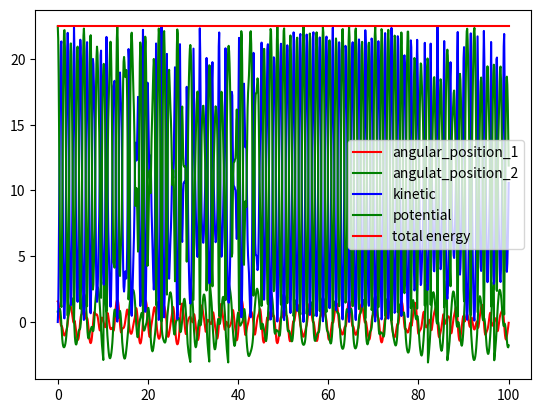

Write the Python code that produced this figure.
import numpy as np
import pandas as pd
import math
from scipy.integrate import odeint
import matplotlib.pyplot as plt

class Pendulum():

    def __init__(self, length_1, length_2, mass_1, mass_2, initial_angular_position_1, initial_angular_velocity_1, initial_angular_position_2, initial_angular_velocity_2, time, steps):
        self.n = steps
        self.g = 9.8
        self.L1 = length_1
        self.L2 = length_2
        self.m1 = mass_2
        self.m2 = mass_2
        self.time = np.linspace(0, time, steps+1)
        self.K1 = KineticEnergy1(length_1, mass_1)
        self.K2 = KineticEnergy2(length_1, length_2, mass_2)
        self.P1 = PotentialEnergy1(length_1, mass_1)
        self.P2 = PotentialEnergy2(length_1, length_2, mass_2)
    
        self.angular_position_1 = np.zeros((len(self.time)))
        self.angular_velocity_1 = np.zeros((len(self.time)))
        self.angular_position_2 = np.zeros((len(self.time)))
        self.angular_velocity_2 = np.zeros((len(self.time)))
        self.kinetic_energy = np.zeros((len(self.time)))
        self.potential_energy = np.zeros((len(self.time)))
        self.total_energy = np.zeros((len(self.time)))
        self.angular_position_1[0] = initial_angular_position_1
        self.angular_velocity_1[0] = initial_angular_velocity_1
        self.angular_position_2[0] = initial_angular_position_2
        self.angular_velocity_2[0] = initial_angular_velocity_2
        self.kinetic_energy[0] = self.K1(initial_angular_velocity_1) + self.K2(initial_angular_position_1, initial_angular_velocity_1, initial_angular_position_2, initial_angular_velocity_2)
        self.potential_energy[0] = self.P1(initial_angular_position_1) + self.P2(initial_angular_position_1, initial_angular_position_2)
        self.total_energy[0] = self.kinetic_energy[0] + self.potential_energy[0]

        self.numerical_analysis()

    def linear_pendulum(self, parameters, t):
        theta_1 = parameters[0]
        omega_1 = parameters[1]
        theta_2 = parameters[2]
        omega_2 = parameters[3]
        dwdt_1 = (-self.g*(2*self.m1+self.m2)*np.sin(theta_1)-self.m2*self.g*np.sin(theta_1-2*theta_2)-2*np.sin(theta_1-theta_2)*self.m2*(omega_2**2*self.L2+omega_1**2*self.L1*np.cos(theta_1-theta_2))) / (self.L1*(2*self.m1+self.m2-self.m2*np.cos(2*theta_1-2*theta_2)))
        dwdt_2 = (2*np.sin(theta_1-theta_2)*(omega_1**2*self.L1*(self.m1+self.m2)+self.g*(self.m1+self.m2)*np.cos(theta_1)+omega_2**2*self.L2*self.m2*np.cos(theta_1-theta_2))) / (self.L2*(2*self.m1+self.m2-self.m2*np.cos(2*theta_1-2*theta_2)))

        return [omega_1, dwdt_1, omega_2, dwdt_2]
    
    
    def numerical_analysis(self):
        for i in range(1, self.n+1):
            parameters = odeint(self.linear_pendulum, [self.angular_position_1[i-1], self.angular_velocity_1[i-1], self.angular_position_2[i-1], self.angular_velocity_2[i-1]], self.time[i-1: i+1])
            theta1 = parameters[1, 0]
            omega1 = parameters[1, 1]
            theta2 = parameters[1, 2]
            omega2 = parameters[1, 3]
        
            self.angular_position_1[i] = self.normalize_angle(theta1)
            self.angular_velocity_1[i] = omega1
            self.angular_position_2[i] = self.normalize_angle(theta2)
            self.angular_velocity_2[i] = omega2
            self.kinetic_energy[i] = self.K1(omega1) + self.K2(theta1, omega1, theta2, omega2)
            self.potential_energy[i] = self.P1(theta1) + self.P2(theta1, theta2)
            self.total_energy[i] = self.kinetic_energy[i] + self.potential_energy[i]
    
    def normalize_angle(self, angle):
        twopi = np.pi*2

        while angle > np.pi:
           angle -= twopi
        
        while angle < -np.pi:
           angle += twopi

        return angle        

class KineticEnergy1():

    def __init__(self, L1, m1):
        self.L1 = L1
        self.m1 = m1
    
    def __call__(self, omega1):
        return self.m1/2*self.L1**2*omega1**2

class KineticEnergy2():

    def __init__(self, L1, L2, m2):
        self.L1 = L1
        self.L2 = L2
        self.m2 = m2
    
    def __call__(self, theta1, omega1, theta2, omega2):
        return self.m2/2*(self.L1**2*omega1**2+self.L2**2*omega2**2+2*self.L1*self.L2*omega1*omega2*np.cos(theta1-theta2))

class PotentialEnergy1():

    def __init__(self, L1, m1):
        self.g = 9.8
        self.L1 = L1
        self.m1 = m1

    def __call__(self, theta1):
        return self.m1*self.g*self.L1*(1-np.cos(theta1))

class PotentialEnergy2():

    def __init__(self, L1, L2, m2):
        self.g = 9.8
        self.L1 = L1
        self.L2 = L2
        self.m2 = m2
    
    def __call__(self, theta1, theta2):
        return self.m2*self.g*(self.L1*(1-np.cos(theta1))+self.L2*(1-np.cos(theta2)))


def plotting(pendulum, plot_energy=False):
    plt.plot(pendulum.time, pendulum.angular_position_1, 'r-', label='angular_position_1')
    plt.plot(pendulum.time, pendulum.angular_position_2, 'g-', label='angulat_position_2')
    plt.legend()
    plt.show()

    if plot_energy:
        plt.plot(pendulum.time, pendulum.kinetic_energy, 'b-', label='kinetic')
        plt.plot(pendulum.time, pendulum.potential_energy, 'g-', label='potential')
        plt.plot(pendulum.time, pendulum.total_energy, 'r-,', label='total energy')
        plt.legend()
        plt.show() 

def print_data(pendulum):
    pendulum_data = pd.DataFrame({
    'time': [time for i, time in enumerate(pendulum.time) if i%10 == 0],
    'Angular position': [angular_position for i, angular_position in enumerate(pendulum.angular_position) if i%10 == 0],
    'Angular velocity': [angular_velocity for i, angular_velocity in enumerate(pendulum.angular_velocity) if i%10 == 0]
    })

    pendulum_data.index.name = 'Step'
    print(pendulum_data)

pendulum = Pendulum(1, 1, 1, 1, np.pi/2, 0, np.pi/4, 0, 100, 1000)
plotting(pendulum, plot_energy=True)

